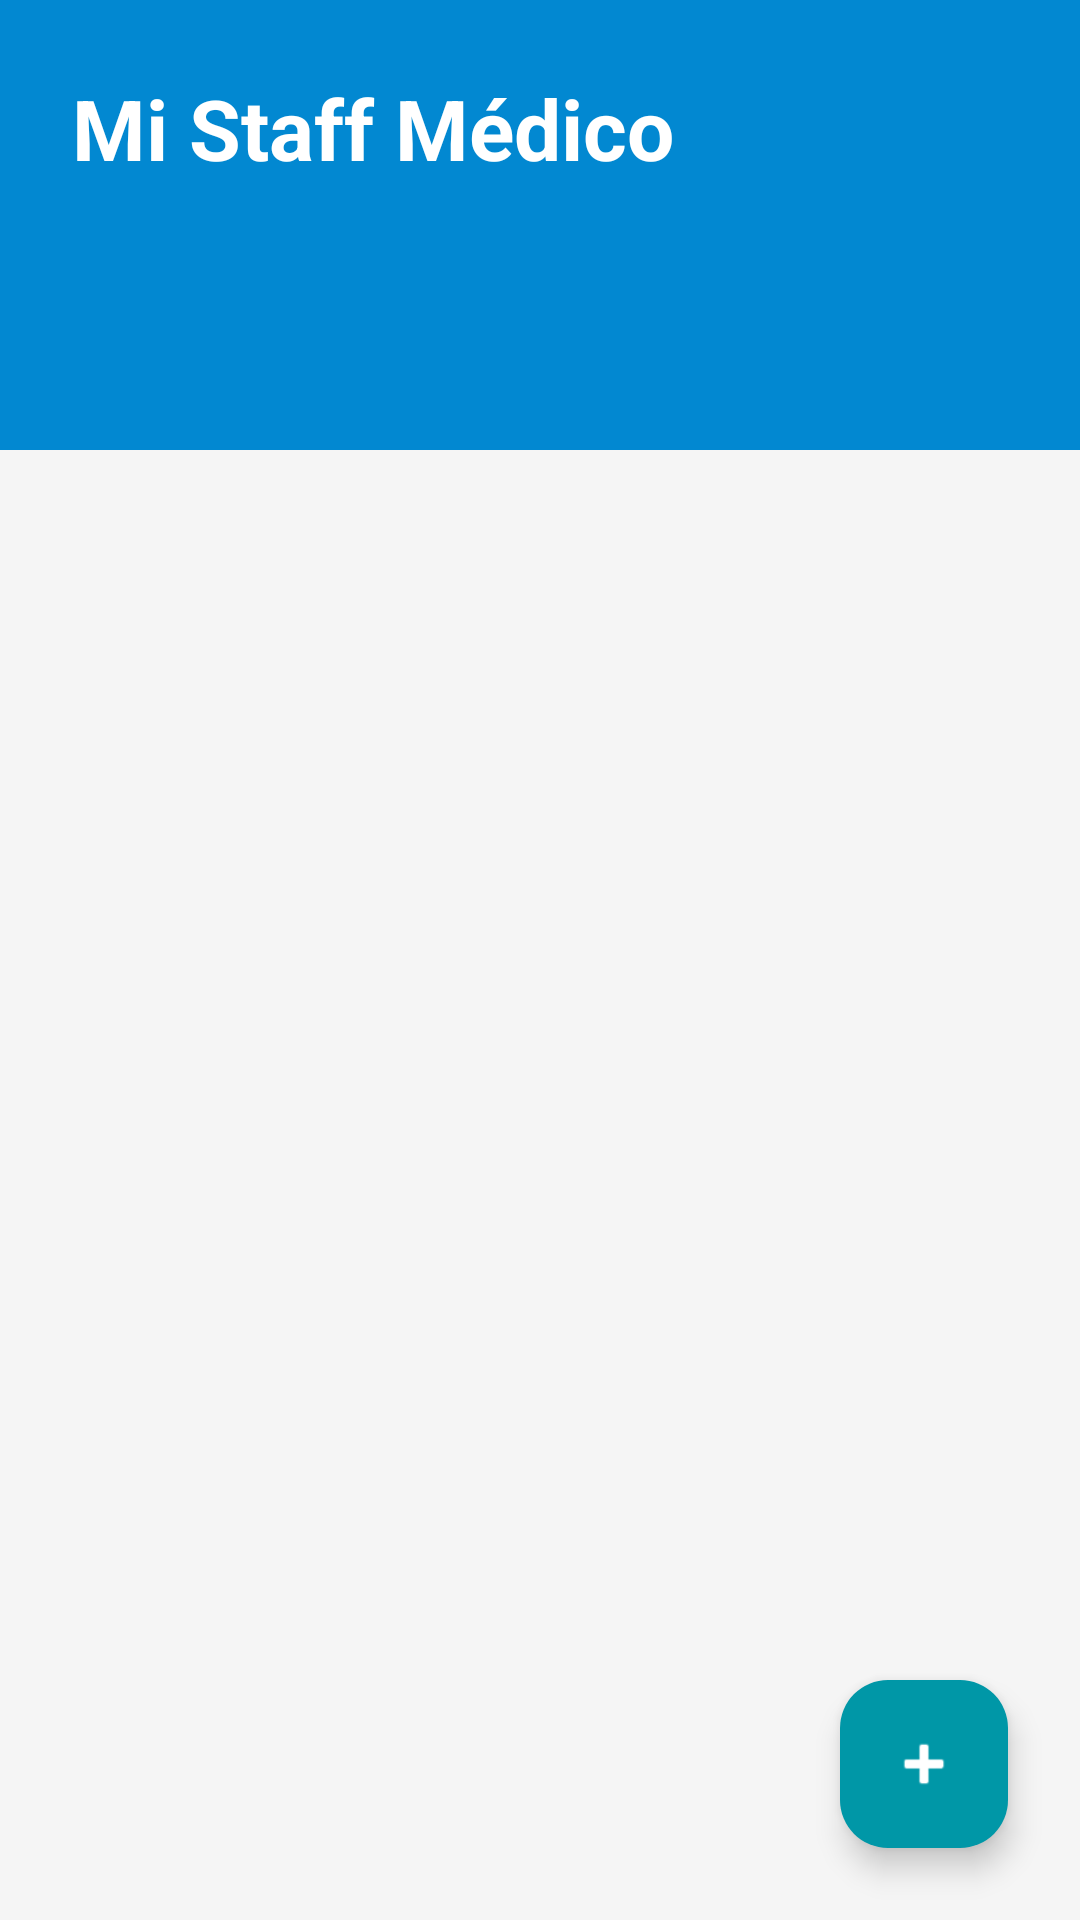

Produce the Android XML layout that renders to this screen, including the resource entries it uses.
<!-- AndroidManifest.xml: application theme Theme.PROYECT -->
<!-- res/layout/activity_doctores_lista.xml -->
<?xml version="1.0" encoding="utf-8"?>
<androidx.constraintlayout.widget.ConstraintLayout xmlns:android="http://schemas.android.com/apk/res/android"
    xmlns:app="http://schemas.android.com/apk/res-auto"
    android:layout_width="match_parent"
    android:layout_height="match_parent"
    android:background="#F5F5F5">

    <View
        android:id="@+id/header"
        android:layout_width="match_parent"
        android:layout_height="150dp"
        android:background="#0288D1"
        app:layout_constraintTop_toTopOf="parent"/>

    <TextView
        android:layout_width="wrap_content"
        android:layout_height="wrap_content"
        android:text="Mi Staff Médico"
        android:textColor="#FFF"
        android:textSize="28sp"
        android:textStyle="bold"
        android:layout_margin="24dp"
        app:layout_constraintStart_toStartOf="parent"
        app:layout_constraintTop_toTopOf="parent"/>

    <androidx.recyclerview.widget.RecyclerView
        android:id="@+id/rvDoctores"
        android:layout_width="match_parent"
        android:layout_height="0dp"
        app:layout_constraintTop_toBottomOf="@id/header"
        app:layout_constraintBottom_toBottomOf="parent"
        android:layout_marginTop="-20dp"/>

    <com.google.android.material.floatingactionbutton.FloatingActionButton
        android:id="@+id/fabAddDoctor"
        android:layout_width="wrap_content"
        android:layout_height="wrap_content"
        android:src="@android:drawable/ic_input_add"
        app:tint="#FFF"
        app:backgroundTint="#0097A7"
        android:layout_margin="24dp"
        app:layout_constraintBottom_toBottomOf="parent"
        app:layout_constraintEnd_toEndOf="parent"/>

</androidx.constraintlayout.widget.ConstraintLayout>
<!-- resources referenced by this layout -->
<resources>
  <style name="Theme.PROYECT" parent="Theme.Material3.DayNight.NoActionBar">
          <item name="colorPrimary">@color/medical_primary</item>
          <item name="colorPrimaryVariant">@color/medical_secondary</item>
          <item name="colorOnPrimary">@color/white</item>
          <item name="android:statusBarColor">?attr/colorPrimaryVariant</item>
      </style>
  <color name="medical_primary">@color/premium_green_dark</color>
  <color name="medical_secondary">@color/premium_green_light</color>
  <color name="white">#FFFFFFFF</color>
  <color name="premium_green_dark">#059669</color>
  <color name="premium_green_light">#34D399</color>
</resources>
